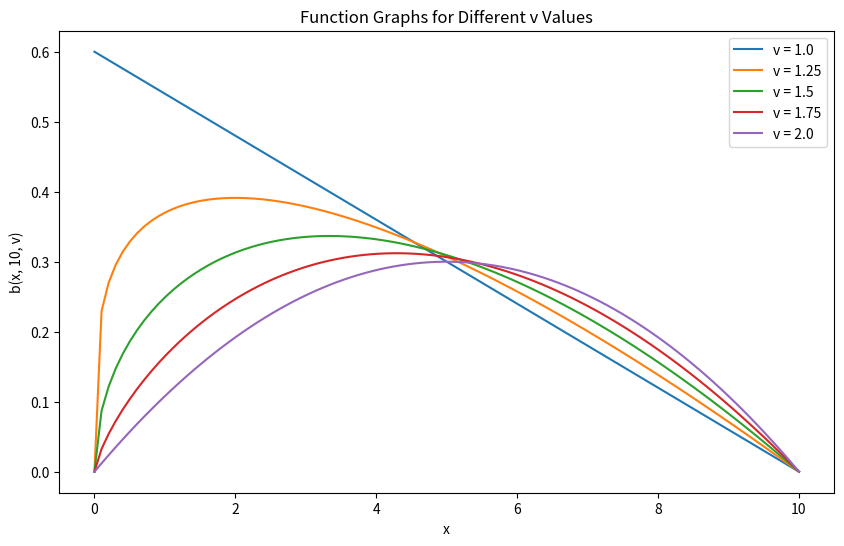

This figure's Python source:
# -*- coding: utf-8 -*-
"""
Created on Wed Mar  6 08:37:03 2024

[redacted]
"""

import numpy as np
import matplotlib.pyplot as plt
import math

def beta_func(x, y):
    return math.gamma(x) * math.gamma(y) / math.gamma(x + y)

# 定义 b 函数
def b(x, y, v):
    ## Power law
    # theta = (v + 1) * (x / y) ** (v - 1)
    ## Product function of power law
    # q = 10
    # euler_beta = beta_func(q,q*(v-1))
    # z = x/y
    # theta = v * z**(q-1) * (1-z)**(q*(v-1)-1) / euler_beta
    ## Parabolic
    theta = (v + 2) * (v + 1) * (x / y) ** (v - 1) * (1 - x / y)
    return theta / y

# 设定 y 的值
y = 10

# x 的取值范围
x = np.linspace(0, 10, 100)

# v 的不同值
v_values = np.linspace(1, 2, 5)

# 创建图像
plt.figure(figsize=(10, 6))

# 对每个 v 值绘制图像
for v in v_values:
    plt.plot(x, b(x, y, v), label=f'v = {v}')

# 设置图例
plt.legend()

# 设置图像标题和坐标轴标签
plt.title('Function Graphs for Different v Values')
plt.xlabel('x')
plt.ylabel('b(x, 10, v)')

# 显示图像
plt.show()